Run: headless pygame with SDL's dummy video driver; simulated clock (each Clock.tick advances the game by its frame time, no real sleeping); random seed 0; keys injected as events and as key.get_pressed() state; no mouse input.
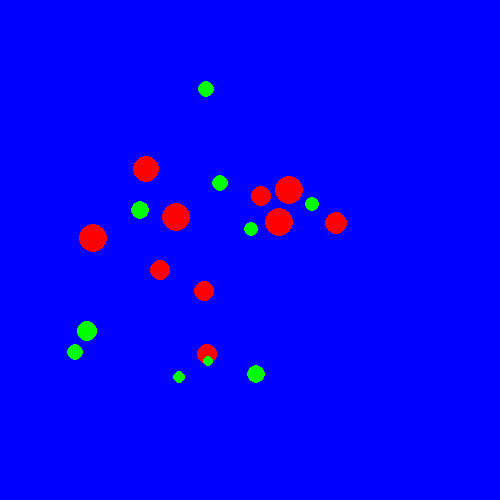
Frame 1 of 4 · flips 1–60 · no input
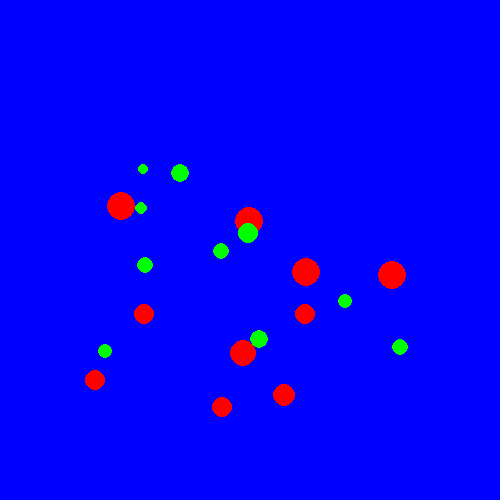
Frame 2 of 4 · flips 61–180 · tapped SPACE, RETURN · held RIGHT (→), D
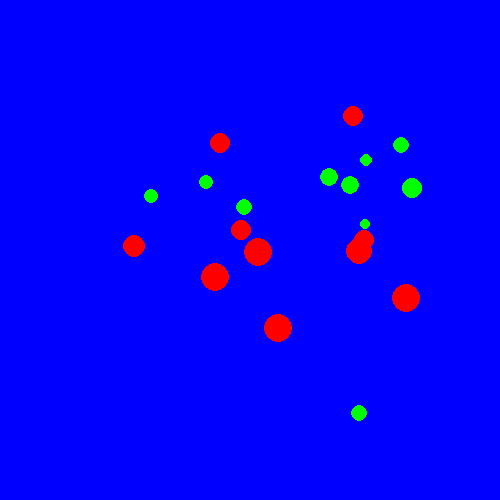
Frame 3 of 4 · flips 181–300 · held DOWN (↓), S
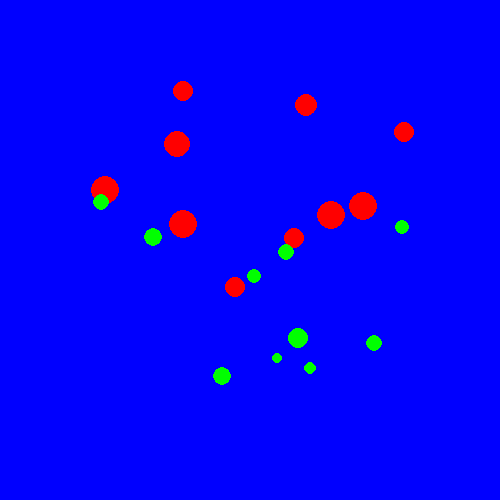
Frame 4 of 4 · flips 301–420 · held LEFT (←), A, UP (↑), W

The pygame program that drew these frames:

import pygame as pg
from random import randint

pg.init()

FPS = 30
screen = pg.display.set_mode((500, 500))

RED = (255, 0, 0)
BLUE = (0, 0, 255)
YELLOW = (255, 255, 0)
GREEN = (0, 255, 0)
MAGENTA = (255, 0, 255)
CYAN = (0, 255, 255)
BLACK = (0, 0, 0)
COLORS = [RED, BLUE, YELLOW, GREEN, MAGENTA, CYAN]


lake = []


class Entity:
    x = 0
    y = 0
    vx = 0
    vy = 0
    ax = 0
    ay = 0
    r = 0
    color = BLACK

    def move(self):
        self.vx += self.ax
        self.vy += self.ay
        self.x += self.vx
        self.y += self.vy
        self.ax = 0
        self.ay = 0

    def draw(self):
        pg.draw.circle(screen,self.color,(self.x,self.y),self.r)

    def observe(self):
            self.ax += (30/(self.x-self.r) + 30/(self.x+self.r - 500))
            self.ay += (30 / (self.y - self.r) + 30/(self.y + self.r - 500))



class Perch(Entity):
    def __init__(self,x,y,r,vx,vy):
        self.x = x
        self.y = y
        self.r = r
        self.vx=vx
        self.vy = vy
    color = GREEN



class Pike(Entity):
    def __init__(self,x,y,r,vx,vy):
        self.x = x
        self.y = y
        self.r = r
        self.vx = vx
        self.vy = vy
    color = RED

def new_entities(N):
    for i in range(N):
        lake.append(Pike(randint(100, 400),randint(100, 400),randint(10,15),randint(-5,5),randint(-5,5)))
        lake.append(Perch(randint(100, 400),randint(100, 400),randint(5,10),randint(-5,5),randint(-5,5)))


def model_update(entities):
    for fish in lake:
        Entity.observe(fish)
        Entity.move(fish)
        Entity.draw(fish)


new_entities(10)
pg.display.update()
clock = pg.time.Clock()
finished = False

while not finished:
    clock.tick(FPS)
    for event in pg.event.get():
        if event.type == pg.QUIT:
            finished = True
    screen.fill(BLUE)
    model_update(lake)
    pg.display.update()

pg.quit()
